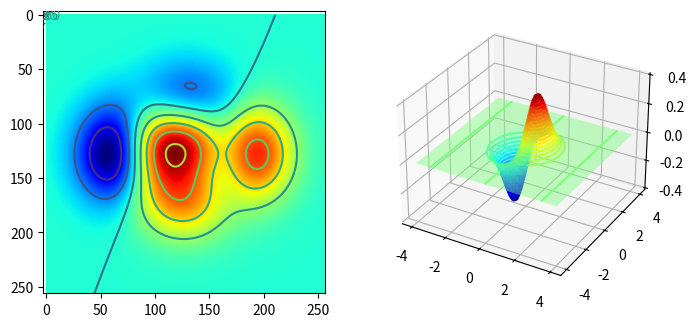

This chart was generated by the following Python code:

import matplotlib.pyplot as plt
from mpl_toolkits import mplot3d
import numpy as np

fig = plt.figure(figsize=(8, 4))

ax1 = fig.add_subplot(121)
def f(x, y): return (1 - x / 2 + x**5 + y**3) * np.exp(-(x**2) - y**2)


x = np.linspace(-3, 3, 256)
y = np.linspace(-3, 3, 256)
xv, yv = np.meshgrid(x, y)

zv = f(xv, yv)
plt.imshow(zv, cmap="jet")
zv1 = plt.contour(x, y, zv)
plt.contour((xv + 3) / 6 * 256, (yv + 3) / 6 * 256, zv)
plt.clabel(zv1, fontsize=10)

# 3D contour


def f(x, y):
   return np.sin(x) * np.exp(-x**2 - y**2)


x = np.linspace(-4, 4, 100)
y = np.linspace(-4, 4, 100)
X, Y = np.meshgrid(x, y)
Z = f(X, Y)

ax2 = fig.add_subplot(122, projection="3d")
ax2.plot_surface(X, Y, Z, cmap="jet", lw=0.5, rstride=1, cstride=1, alpha=0.5)
ax2.contour3D(X, Y, Z, 50, cmap="jet")
# ax2.set_xlabel("x")
# ax2.set_ylabel("y")
# ax2.set_zlabel("z")

plt.show()
